Image classification data set "processed" (ayush-sawant-ai/Brain-Tumor-Detection on GitHub). Class labels (4): glioma, meningioma, no tumor, pituitary tumor.

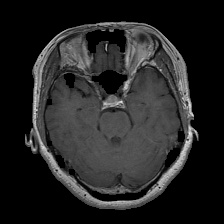
Label: pituitary tumor

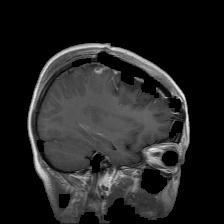
Label: glioma

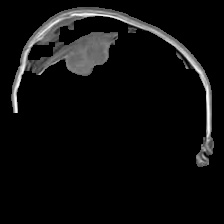
Label: meningioma

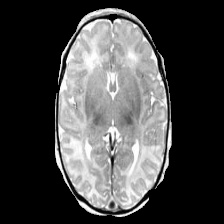
Label: no tumor

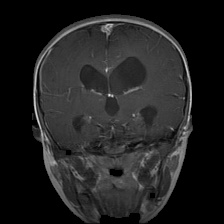
Label: glioma

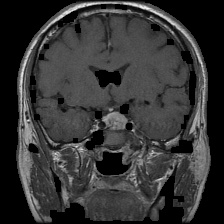
Label: pituitary tumor
